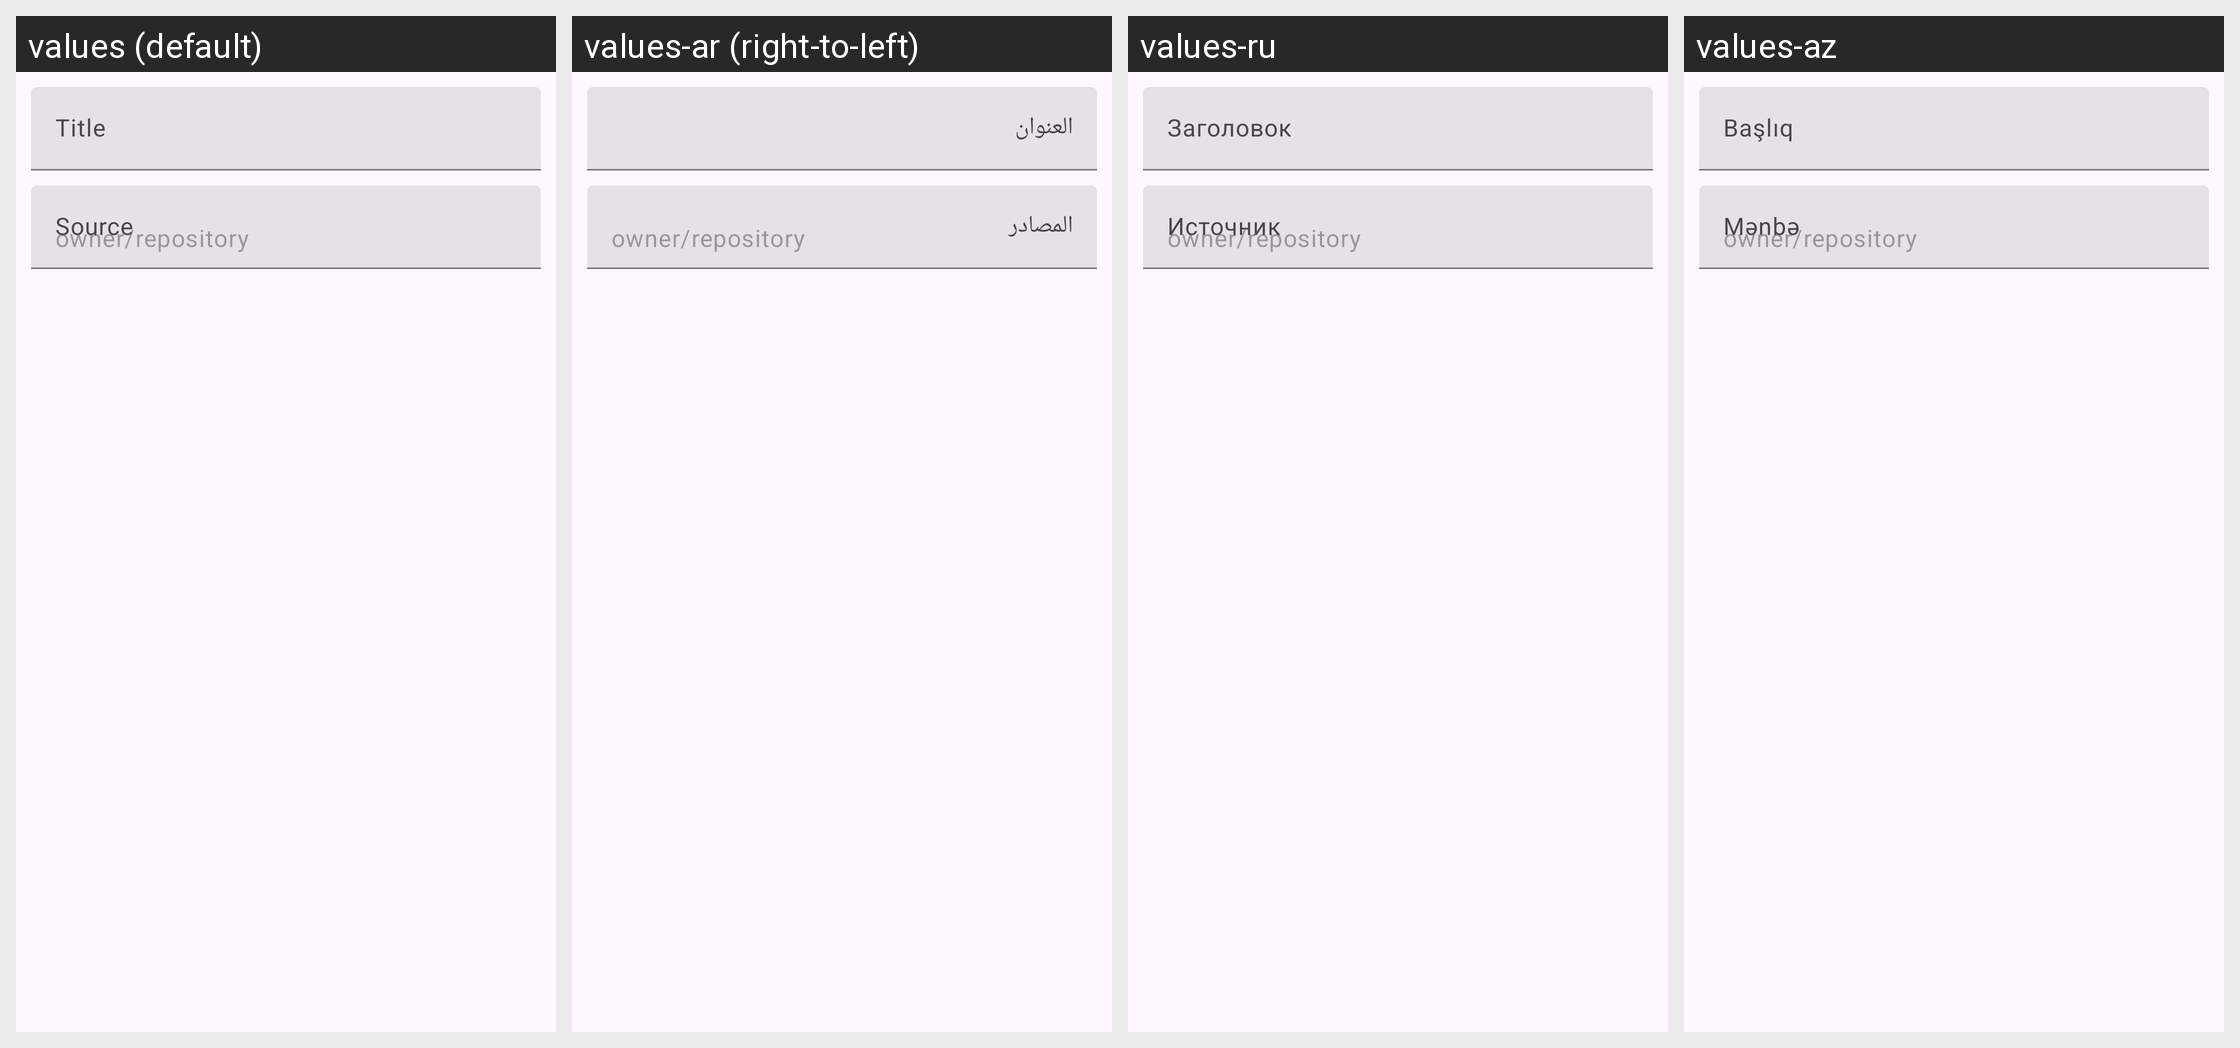

Here is an Android app screen in its default locale and in the app's own translations. Write out the translated-string differences for the strings that appear on this screen.
Android screen res/layout/create_ytdlp_sources.xml rendered under 4 locales, left to right: values (default), values-ar (right-to-left), values-ru, values-az. Device: Nexus 5 (rendered at 1080×1920; each locale shown at half size, 540×960, under a caption strip naming it); theme BaseTheme.
Other locales in the repository, not shown: values-arq, values-arz, values-as, values-bg, values-bn, values-bn-rIN, values-bs, values-ca, values-ckb, values-cs, values-de, values-el, values-enm, values-es, values-et, values-fa, values-fi, values-fil, values-fr, values-ha, values-hi, values-hr, values-hu, values-in, values-is, values-it, values-iw, values-ja, values-ji, values-jv, values-ka, values-kab, values-km, values-ko, values-kxm, values-lv, values-mk, values-ml, values-mr, values-mrh, values-ms, values-my, values-nb-rNO, values-nl, values-nn, values-or, values-pa, values-pl, values-pt, values-pt-rBR, values-ro, values-sa, values-si, values-sk, values-sl, values-so, values-sq-rAL, values-sr, values-sv, values-sw, values-ta, values-te, values-th, values-tr-rTR, values-tts, values-uk, values-ur, values-uz, values-vi, values-zh-rCN, values-zh-rTW.
Strings drawn on this screen, with the default value and each locale's value (text and hints the layout hard-codes, and strings that could not be matched under every locale, appear in the picture but are not listed):

title
  values: Title
  values-ar: العنوان
  values-ru: Заголовок
  values-az: Başlıq

source
  values: Source
  values-ar: المصادر
  values-ru: Источник
  values-az: Mənbə
